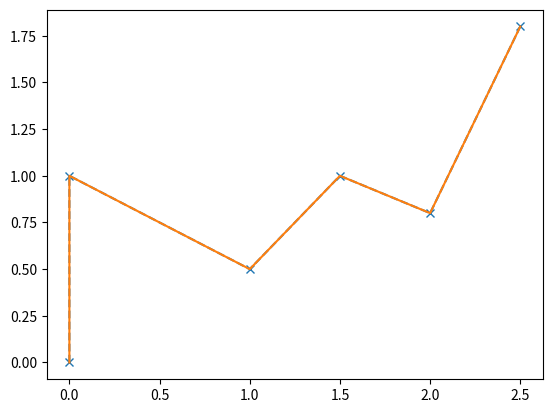

This chart was generated by the following Python code:
# -*- coding: utf-8 -*-
"""
Created on Tue Aug  4 11:25:03 2020

@author: hendrik.pretorius
"""

import numpy as np
import matplotlib.pylab as plt

#################################################################################
def reduceto2D(points):
    V_store = np.array([[0,0,0]])
    Vector_magnitude = []
    theta_store = []
    for i in range(len(points)-1):
        V = np.array([points[i+1] - points[i]])
        norm = np.linalg.norm(V)
        Vector_magnitude = np.append(Vector_magnitude,norm)
        V_store = np.append(V_store,V,axis=0)
        
    V_store = V_store[1:,:] # Remove first 000 entry used to initialize array
    
    for i in range(len(V_store)-1):
        theta = np.arccos(np.dot(V_store[i,:],V_store[i+1,:])/(np.linalg.norm(V_store[i,:])*np.linalg.norm(V_store[i+1,:])))    
        theta_store = np.append(theta_store,theta)
        
    return(Vector_magnitude,V_store,theta_store) # similar to L2norm,L2,theta1

def planarpointcloud(magnitude,theta):
    ## initialize basevector along x axis
    basepoint_store = np.array([[0,0],[0,magnitude[0]]]) # always start first leg on y axis
    vperp_store = np.array([[1,0]])
    for i in range(0,len(magnitude)-1):
        basevector = basepoint_store[i+1,:]-basepoint_store[i,:]
        
        vperp = np.cross([basevector[0],basevector[1],0],[0,0,1]) # create perpendicular vector
        vperp = vperp[0:2] # third point is always 0 and must be removed 
        
        ##
        '''This function needs further development. As is the code only works if the next point is part of a 
        expanding x,y pattern. This expansion is accomplished by following a theta sign change convention that
        is based on the sequence point 1 theta positive is anti clockwise, point 2 theta positive is clock wise
        etc. This is done by using (-1)**i it should be made more robust.
        '''
        w = basevector*np.cos((-1)**i*theta[i])+vperp*np.sin((-1)**i*theta[i]) # new vector
        ## 
        
        wu = w/np.linalg.norm(w)
        wf = wu*magnitude[i+1]
        
        vperp_store = np.append(vperp_store,np.array([vperp]),axis=0)
        basepoint_store = np.append(basepoint_store,np.array([[basepoint_store[i+1,0]+wf[0],basepoint_store[i+1,1]+wf[1]]]),axis=0)
        
    return(basepoint_store,vperp_store)
    
def conversioncheck(points3d,points2d):
    '''Check that the surface area is maintained in the 3d to 2d conversion '''
    for i in range(len(points3d)-2):
        
        v1 = points3d[i,:] -   points3d[i+1,:]
        v2 = points3d[i+2,:] - points3d[i+1,:]
        c1 = points2d[i,:] -   points2d[i+1,:]
        c2 = points2d[i+2,:] - points2d[i+1,:]
        va = np.linalg.norm(np.cross(v1,v2))
        ca = np.linalg.norm(np.cross(c1,c2))
        if np.round(va - ca,5) != 0:
            print('Error Area Deviance')
        
      
    

#################################################################
pts = np.array([[0,0,0],[0,1,0],[1,.5,0],[1.5,1,0],[2,.8,0],[2.5,1.8,0]])
magnitudes,vz,thetas = reduceto2D(pts)
hope,vpe = planarpointcloud(magnitudes,thetas)
conversioncheck(pts,hope)


plt.plot(hope[:,0],hope[:,1],'--x')
plt.plot(pts[:,0],pts[:,1])



